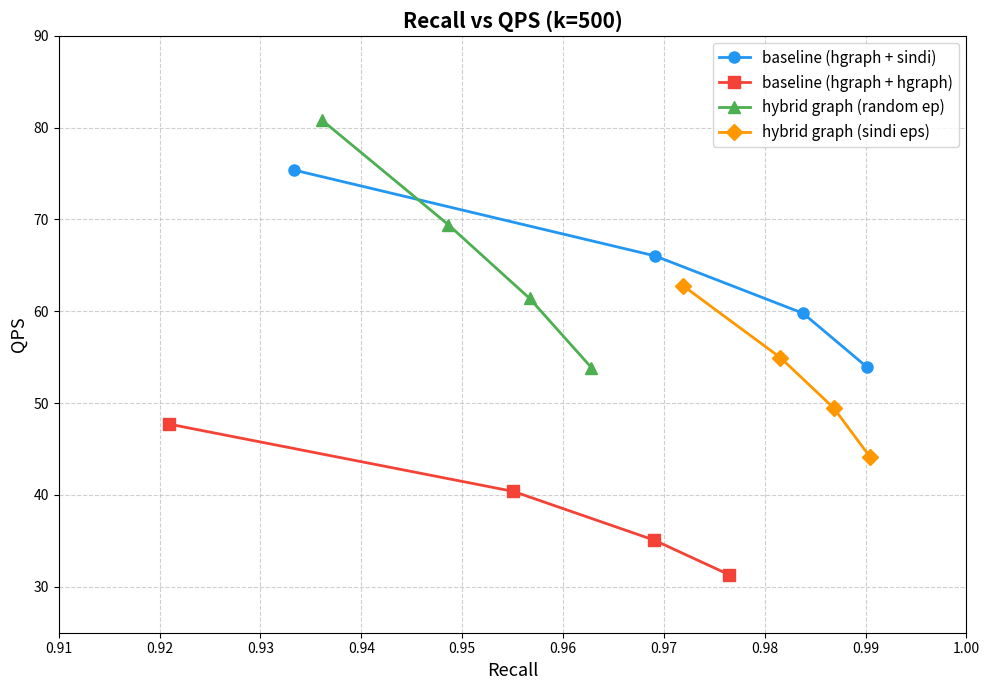

Write the Python code that produced this figure.
import matplotlib.pyplot as plt
import numpy as np

# Data
# baseline (hgraph + sindi)
baseline_sindi_recall = [0.933302, 0.969097, 0.983803, 0.990154]
baseline_sindi_qps = [75.3852, 66.0382, 59.7803, 53.9087]

# baseline (hgraph + hgraph)
baseline_hgraph_recall = [0.920968, 0.955085, 0.969032, 0.976428]
baseline_hgraph_qps = [47.7082, 40.384, 35.0847, 31.3367]

# hybrid graph (random ep)
hybrid_random_recall = [0.936117, 0.948621, 0.956679, 0.962804]
hybrid_random_qps = [80.792, 69.4339, 61.4063, 53.8778]

# hybrid graph (sindi eps)
hybrid_sindi_recall = [0.971875, 0.981554, 0.98684, 0.99042]
hybrid_sindi_qps = [62.8004, 54.9526, 49.4673, 44.174]

# Plot
fig, ax = plt.subplots(figsize=(10, 7))

# Plot each line with markers
ax.plot(baseline_sindi_recall, baseline_sindi_qps,
        marker='o', linewidth=2, markersize=8,
        label='baseline (hgraph + sindi)', color='#2196F3', linestyle='-')

ax.plot(baseline_hgraph_recall, baseline_hgraph_qps,
        marker='s', linewidth=2, markersize=8,
        label='baseline (hgraph + hgraph)', color='#F44336', linestyle='-')

ax.plot(hybrid_random_recall, hybrid_random_qps,
        marker='^', linewidth=2, markersize=8,
        label='hybrid graph (random ep)', color='#4CAF50', linestyle='-')

ax.plot(hybrid_sindi_recall, hybrid_sindi_qps,
        marker='D', linewidth=2, markersize=8,
        label='hybrid graph (sindi eps)', color='#FF9800', linestyle='-')

# Labels and title
ax.set_xlabel('Recall', fontsize=13)
ax.set_ylabel('QPS', fontsize=13)
ax.set_title('Recall vs QPS (k=500)', fontsize=15, fontweight='bold')

# Grid
ax.grid(True, linestyle='--', alpha=0.6)

# Legend
ax.legend(fontsize=11, loc='upper right')

# Axis formatting
ax.set_xlim([0.91, 1.00])
ax.set_ylim([25, 90])

plt.tight_layout()
plt.savefig('recall_vs_qps_k500.png', dpi=150, bbox_inches='tight')
plt.show()
